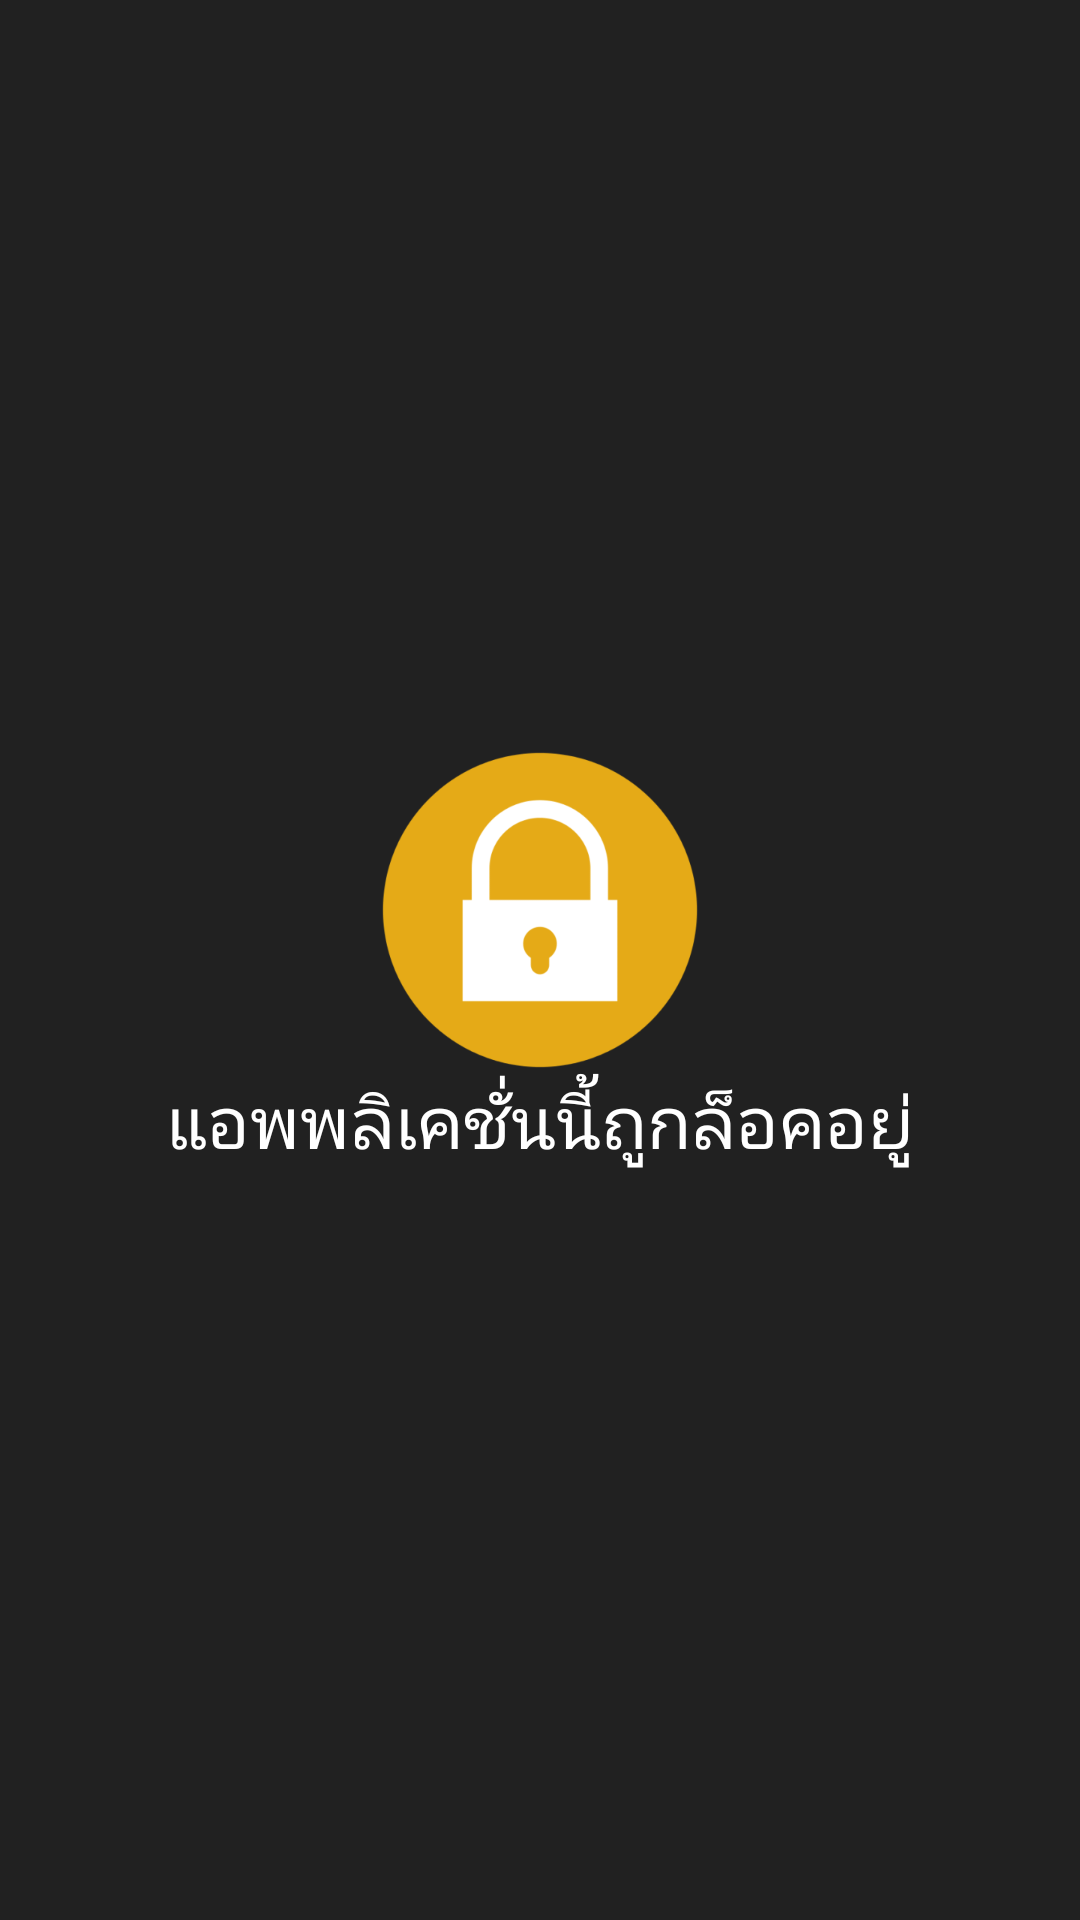

Produce the Android XML layout that renders to this screen, including the resource entries it uses.
<!-- AndroidManifest.xml: application theme AppTheme -->
<!-- res/layout/locked_screen.xml -->
<?xml version="1.0" encoding="utf-8"?>
<RelativeLayout xmlns:android="http://schemas.android.com/apk/res/android"
    xmlns:app="http://schemas.android.com/apk/res-auto"
    android:id="@+id/lock_screen"
    android:layout_width="match_parent"
    android:layout_height="match_parent"
    android:background="@color/colorPrimary"
    android:layout_centerHorizontal="true"
    android:layout_centerVertical="true"
    android:gravity="center_vertical|center_horizontal|center" >

    <LinearLayout
        android:layout_width="wrap_content"
        android:layout_height="wrap_content"
        android:orientation="vertical">

        <ImageView
            android:id="@+id/locked_logo"
            android:layout_width="match_parent"
            android:layout_height="wrap_content"
            app:srcCompat="@drawable/locked_icon" />

        <TextView
            android:id="@+id/locked_text"
            android:layout_width="match_parent"
            android:layout_height="wrap_content"
            android:gravity="center"
            android:text="@string/locked_screen"
            android:textColor="@color/title"
            android:textSize="24sp" />
    </LinearLayout>

</RelativeLayout>
<!-- resources referenced by this layout -->
<resources>
  <color name="colorPrimary">#212121</color>
  <color name="title">#FFFFFF</color>
  <!-- drawable locked_icon: png bitmap (drawable-xxxhdpi, 16653 bytes) -->
  <string name="locked_screen">แอพพลิเคชั่นนี้ถูกล็อคอยู่</string>
  <style name="AppTheme" parent="Theme.AppCompat.Light.NoActionBar">
          
          <item name="colorPrimary">@color/colorPrimaryDark</item>
          <item name="colorPrimaryDark">@color/colorPrimaryDark</item>
          <item name="colorAccent">@color/colorAccent</item>
          <item name="android:actionBarStyle">@style/CustomActionBarStyle</item>
      </style>
  <color name="colorPrimaryDark">#303030</color>
  <color name="colorAccent">#63BDA9</color>
  <style name="CustomActionBarStyle" parent="@style/TextAppearance.AppCompat.Widget.ActionBar.Title">
          <item name="android:textColor">@color/title</item>
          <item name="android:layout_gravity">center</item>
      </style>
</resources>
